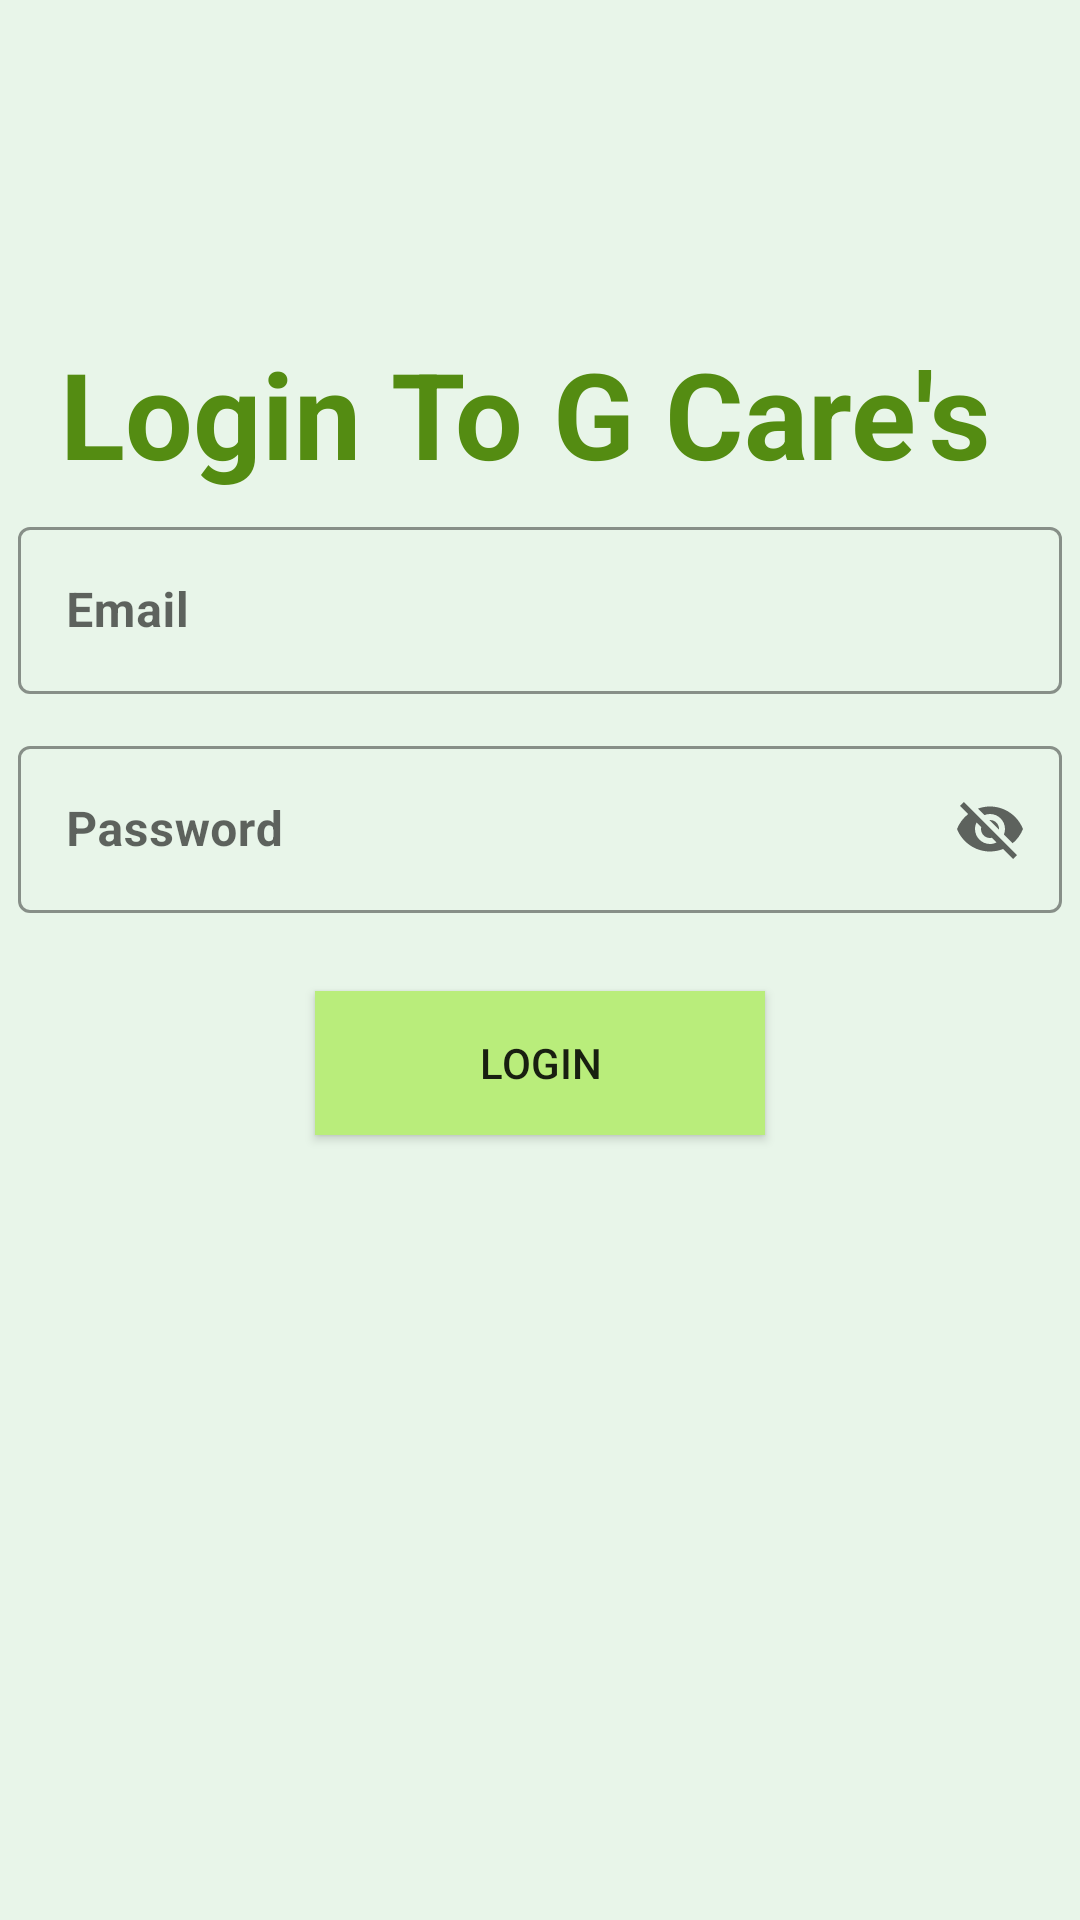

This screen was rendered from an Android layout file. Write that file and the resources it references.
<!-- AndroidManifest.xml: application theme Theme.MyIDea -->
<!-- res/layout/activity_login2.xml -->
<?xml version="1.0" encoding="utf-8"?>
<RelativeLayout xmlns:android="http://schemas.android.com/apk/res/android"
    xmlns:app="http://schemas.android.com/apk/res-auto"
    xmlns:tools="http://schemas.android.com/tools"
    android:layout_width="match_parent"
    android:background="@color/LightGreen"
    android:layout_height="match_parent">

    <TextView
        android:id="@+id/txt1"
        android:layout_width="wrap_content"
        android:layout_height="wrap_content"
        android:layout_marginLeft="20dp"
        android:layout_marginTop="111dp"
        android:text="Login To G Care's"
        android:textColor="#548C12"
        android:textSize="40dp"
        android:textStyle="bold">

    </TextView>
    <com.google.android.material.textfield.TextInputLayout
        android:layout_width="match_parent"
        android:layout_height="wrap_content"
        android:layout_below="@id/txt1"
        android:id="@+id/emailbox"
        app:startIconDrawable="@drawable/mail_icon"
        app:startIconTint="@color/black"
        android:hint="Email"
        style="@style/Widget.MaterialComponents.TextInputLayout.OutlinedBox"
        app:boxStrokeColor="@color/purple_700"
        app:boxStrokeWidthFocused="2dp"
        android:layout_margin="6dp">
        <com.google.android.material.textfield.TextInputEditText
            android:layout_width="match_parent"
            android:layout_height="wrap_content"
            android:textStyle="bold"
            android:id="@+id/email"/>
    </com.google.android.material.textfield.TextInputLayout>

    <com.google.android.material.textfield.TextInputLayout
        android:layout_width="match_parent"
        android:layout_height="wrap_content"
        android:layout_below="@id/emailbox"
        android:id="@+id/passwordbox"
        app:startIconDrawable="@drawable/password_icon"
        android:hint="Password"
        app:startIconTint="@color/black"
        app:endIconMode="password_toggle"
        style="@style/Widget.MaterialComponents.TextInputLayout.OutlinedBox"
        app:boxStrokeColor="@color/purple_700"
        app:boxStrokeWidthFocused="2dp"
        android:layout_margin="6dp">
        <com.google.android.material.textfield.TextInputEditText
            android:layout_width="match_parent"
            android:layout_height="wrap_content"
            android:textStyle="bold"
            android:id="@+id/password"/>
    </com.google.android.material.textfield.TextInputLayout>

    <Button
        android:id="@+id/btn2"
        android:layout_width="150dp"
        android:layout_height="wrap_content"
        android:layout_below="@id/passwordbox"
        android:layout_centerHorizontal="true"
        android:layout_marginTop="20dp"
        android:background="#B9ED7B"
        android:text="Login">
    </Button>

    <ProgressBar
        android:id="@+id/pgbar"
        android:layout_width="wrap_content"
        android:layout_height="wrap_content"
        android:layout_below="@id/btn2"
        android:layout_centerHorizontal="true"
        android:layout_marginTop="10dp"
        android:visibility="invisible">

    </ProgressBar>
</RelativeLayout>
<!-- resources referenced by this layout -->
<resources>
  <color name="LightGreen">#E8F5E9</color>
  <color name="black">#FF000000</color>
  <color name="purple_700">#2DA80A</color>
  <style name="Theme.MyIDea" parent="Theme.MaterialComponents.DayNight.NoActionBar">
          
          <item name="colorPrimary">@color/purple_500</item>
          <item name="colorPrimaryVariant">@color/purple_700</item>
          <item name="colorOnPrimary">@color/white</item>
          
          <item name="colorSecondary">@color/teal_200</item>
          <item name="colorSecondaryVariant">@color/teal_700</item>
          <item name="colorOnSecondary">@color/black</item>
          
          <item name="android:statusBarColor" tools:targetApi="l">?attr/colorPrimaryVariant</item>
          
          <item name="drawerArrowStyle">@style/DrawerArrowStyle</item>
      </style>
  <color name="purple_500">#16801E</color>
  <color name="white">#FFFFFFFF</color>
  <color name="teal_200">#FF03DAC5</color>
  <color name="teal_700">#FF018786</color>
  <style name="DrawerArrowStyle" parent="Widget.AppCompat.DrawerArrowToggle">
          <item name="color">@android:color/white</item>
      </style>
</resources>
